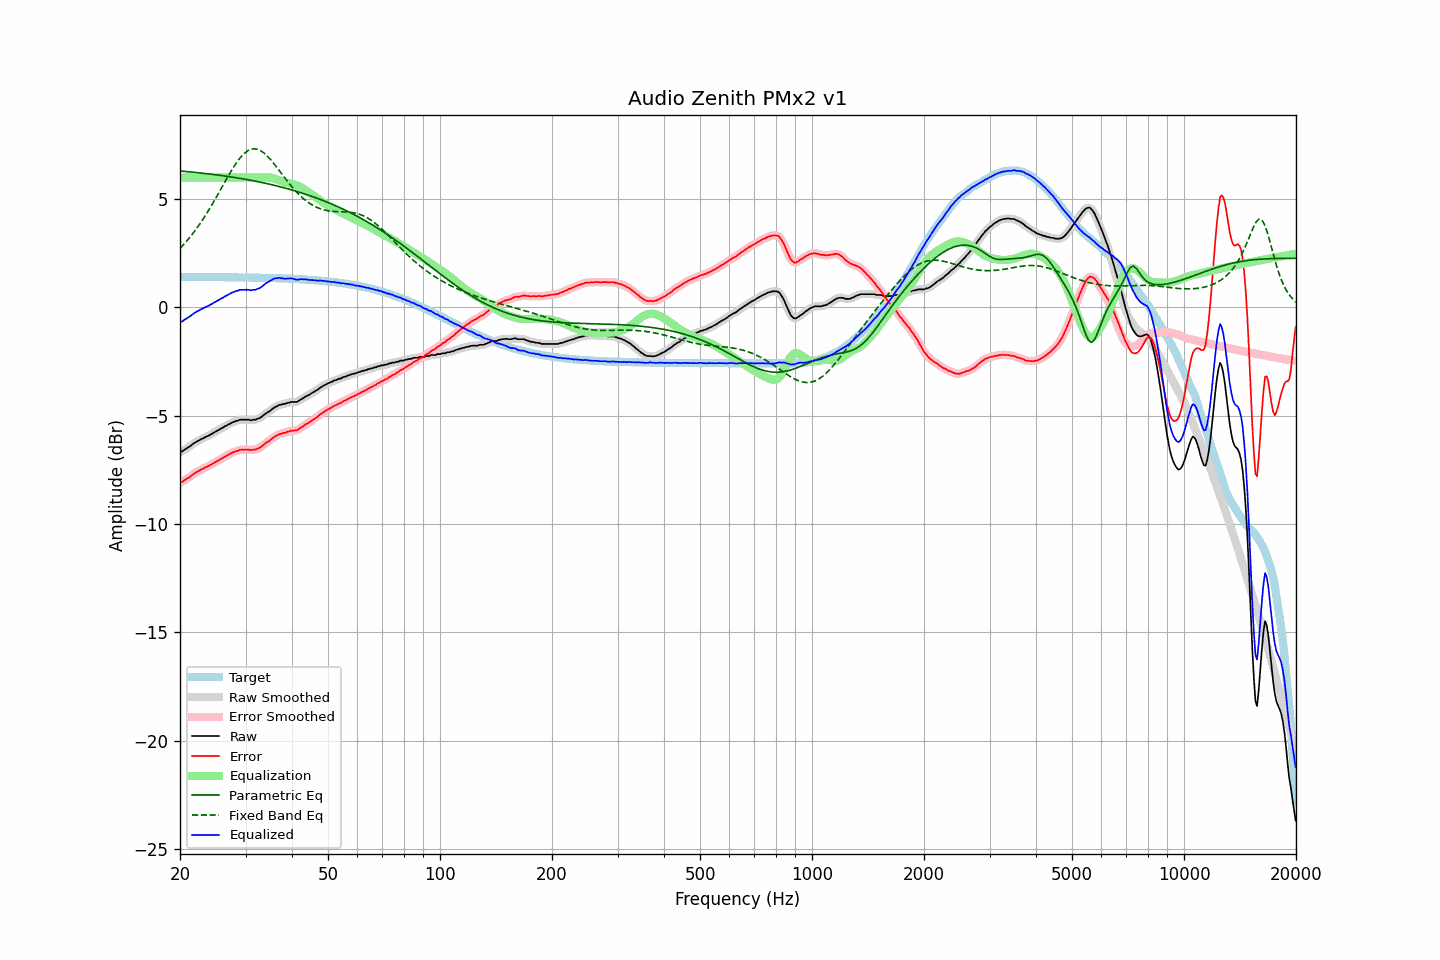

The file beside this chart, header and first rows:
frequency, raw, error, smoothed, error_smoothed, equalization, parametric_eq, fixed_band_eq, equalized_raw, equalized_smoothed, target
20.00, -6.67, -8.08, -6.68, -8.09, 6.00, 6.30, 2.73, -0.67, -0.68, 1.41
20.20, -6.65, -8.06, -6.65, -8.06, 6.00, 6.30, 2.81, -0.65, -0.65, 1.41
20.40, -6.61, -8.02, -6.61, -8.01, 6.00, 6.29, 2.88, -0.61, -0.61, 1.41
20.61, -6.56, -7.96, -6.56, -7.97, 6.00, 6.28, 2.97, -0.56, -0.56, 1.41
20.81, -6.51, -7.92, -6.51, -7.92, 6.00, 6.28, 3.05, -0.51, -0.51, 1.41
21.02, -6.46, -7.87, -6.47, -7.88, 6.00, 6.27, 3.14, -0.46, -0.47, 1.41
21.23, -6.42, -7.83, -6.42, -7.83, 6.00, 6.26, 3.23, -0.42, -0.42, 1.41
21.44, -6.36, -7.77, -6.36, -7.77, 6.00, 6.25, 3.32, -0.36, -0.36, 1.41
21.66, -6.31, -7.71, -6.31, -7.72, 6.00, 6.25, 3.41, -0.31, -0.31, 1.41
21.87, -6.25, -7.66, -6.26, -7.66, 6.00, 6.24, 3.51, -0.25, -0.26, 1.41
22.09, -6.21, -7.62, -6.21, -7.62, 6.00, 6.23, 3.61, -0.21, -0.21, 1.41
22.31, -6.16, -7.57, -6.17, -7.57, 6.00, 6.22, 3.72, -0.16, -0.17, 1.41
22.54, -6.14, -7.54, -6.13, -7.53, 6.00, 6.22, 3.82, -0.14, -0.13, 1.41
22.76, -6.08, -7.49, -6.09, -7.50, 6.00, 6.21, 3.93, -0.08, -0.09, 1.41
22.99, -6.05, -7.46, -6.05, -7.46, 6.00, 6.20, 4.04, -0.05, -0.05, 1.41
23.22, -6.01, -7.42, -6.01, -7.42, 6.00, 6.19, 4.16, -0.01, -0.01, 1.40
23.45, -5.97, -7.38, -5.98, -7.38, 6.00, 6.18, 4.27, 0.03, 0.02, 1.40
23.69, -5.95, -7.35, -5.94, -7.35, 6.00, 6.18, 4.39, 0.05, 0.06, 1.40
23.92, -5.91, -7.32, -5.91, -7.31, 6.00, 6.17, 4.51, 0.09, 0.09, 1.40
24.16, -5.86, -7.27, -5.87, -7.27, 6.00, 6.16, 4.63, 0.14, 0.13, 1.40
24.40, -5.83, -7.24, -5.83, -7.23, 6.00, 6.15, 4.76, 0.17, 0.17, 1.40
24.65, -5.78, -7.18, -5.78, -7.18, 6.00, 6.14, 4.89, 0.22, 0.22, 1.40
24.89, -5.74, -7.14, -5.74, -7.14, 6.00, 6.13, 5.02, 0.26, 0.26, 1.40
25.14, -5.69, -7.09, -5.70, -7.10, 6.00, 6.12, 5.15, 0.31, 0.30, 1.40
25.39, -5.66, -7.06, -5.66, -7.06, 6.00, 6.11, 5.28, 0.34, 0.34, 1.40
25.65, -5.61, -7.01, -5.62, -7.02, 6.00, 6.10, 5.41, 0.39, 0.38, 1.40
25.91, -5.58, -6.97, -5.57, -6.97, 6.00, 6.09, 5.54, 0.42, 0.43, 1.40
26.16, -5.53, -6.93, -5.53, -6.93, 6.00, 6.08, 5.68, 0.47, 0.47, 1.40
26.43, -5.49, -6.88, -5.49, -6.89, 6.00, 6.07, 5.81, 0.51, 0.51, 1.40
26.69, -5.45, -6.85, -5.45, -6.85, 6.00, 6.06, 5.94, 0.55, 0.55, 1.40
26.96, -5.41, -6.80, -5.41, -6.80, 6.00, 6.05, 6.07, 0.59, 0.59, 1.40
27.23, -5.38, -6.77, -5.37, -6.76, 6.00, 6.04, 6.20, 0.62, 0.63, 1.39
27.50, -5.32, -6.72, -5.33, -6.72, 6.00, 6.03, 6.32, 0.68, 0.67, 1.39
27.77, -5.29, -6.69, -5.30, -6.69, 6.00, 6.01, 6.44, 0.71, 0.70, 1.39
28.05, -5.27, -6.67, -5.27, -6.66, 6.00, 6.00, 6.56, 0.73, 0.73, 1.39
28.33, -5.23, -6.63, -5.24, -6.63, 6.00, 5.99, 6.67, 0.77, 0.76, 1.39
28.62, -5.23, -6.62, -5.22, -6.61, 6.00, 5.98, 6.78, 0.77, 0.78, 1.39
28.90, -5.18, -6.57, -5.20, -6.59, 6.00, 5.97, 6.87, 0.82, 0.80, 1.39
29.19, -5.18, -6.57, -5.19, -6.57, 6.00, 5.95, 6.96, 0.82, 0.81, 1.39
29.48, -5.18, -6.57, -5.18, -6.57, 6.00, 5.94, 7.04, 0.82, 0.82, 1.39
29.78, -5.18, -6.57, -5.18, -6.57, 6.00, 5.93, 7.12, 0.82, 0.82, 1.39
30.08, -5.18, -6.57, -5.18, -6.57, 6.00, 5.91, 7.18, 0.82, 0.82, 1.38
30.38, -5.18, -6.57, -5.19, -6.57, 6.00, 5.90, 7.23, 0.82, 0.81, 1.38
30.68, -5.18, -6.57, -5.19, -6.58, 6.00, 5.89, 7.27, 0.82, 0.81, 1.38
30.99, -5.21, -6.59, -5.20, -6.58, 6.00, 5.87, 7.30, 0.79, 0.80, 1.38
31.30, -5.19, -6.57, -5.20, -6.58, 6.00, 5.86, 7.32, 0.81, 0.80, 1.38
31.61, -5.18, -6.56, -5.19, -6.57, 6.00, 5.84, 7.33, 0.82, 0.81, 1.38
31.93, -5.18, -6.56, -5.17, -6.55, 6.00, 5.83, 7.32, 0.82, 0.83, 1.38
32.24, -5.14, -6.52, -5.15, -6.53, 6.00, 5.82, 7.31, 0.86, 0.85, 1.37
32.57, -5.12, -6.50, -5.12, -6.50, 6.00, 5.80, 7.28, 0.88, 0.88, 1.37
32.89, -5.08, -6.46, -5.08, -6.45, 6.00, 5.78, 7.25, 0.92, 0.92, 1.37
33.22, -5.03, -6.40, -5.03, -6.40, 6.00, 5.77, 7.20, 0.97, 0.97, 1.37
33.55, -4.97, -6.34, -4.97, -6.34, 6.00, 5.75, 7.15, 1.03, 1.03, 1.37
33.89, -4.91, -6.28, -4.92, -6.28, 6.01, 5.74, 7.08, 1.09, 1.09, 1.37
34.23, -4.86, -6.23, -4.87, -6.23, 6.01, 5.72, 7.01, 1.14, 1.14, 1.36
34.57, -4.82, -6.19, -4.82, -6.18, 6.01, 5.70, 6.94, 1.18, 1.18, 1.36
34.92, -4.78, -6.13, -4.77, -6.13, 6.00, 5.69, 6.86, 1.22, 1.23, 1.36
35.27, -4.72, -6.07, -4.71, -6.07, 5.99, 5.67, 6.77, 1.27, 1.27, 1.36
35.62, -4.65, -6.01, -4.66, -6.01, 5.97, 5.65, 6.68, 1.31, 1.31, 1.36
35.97, -4.60, -5.96, -4.61, -5.96, 5.95, 5.63, 6.59, 1.34, 1.34, 1.35
... 635 more rows
